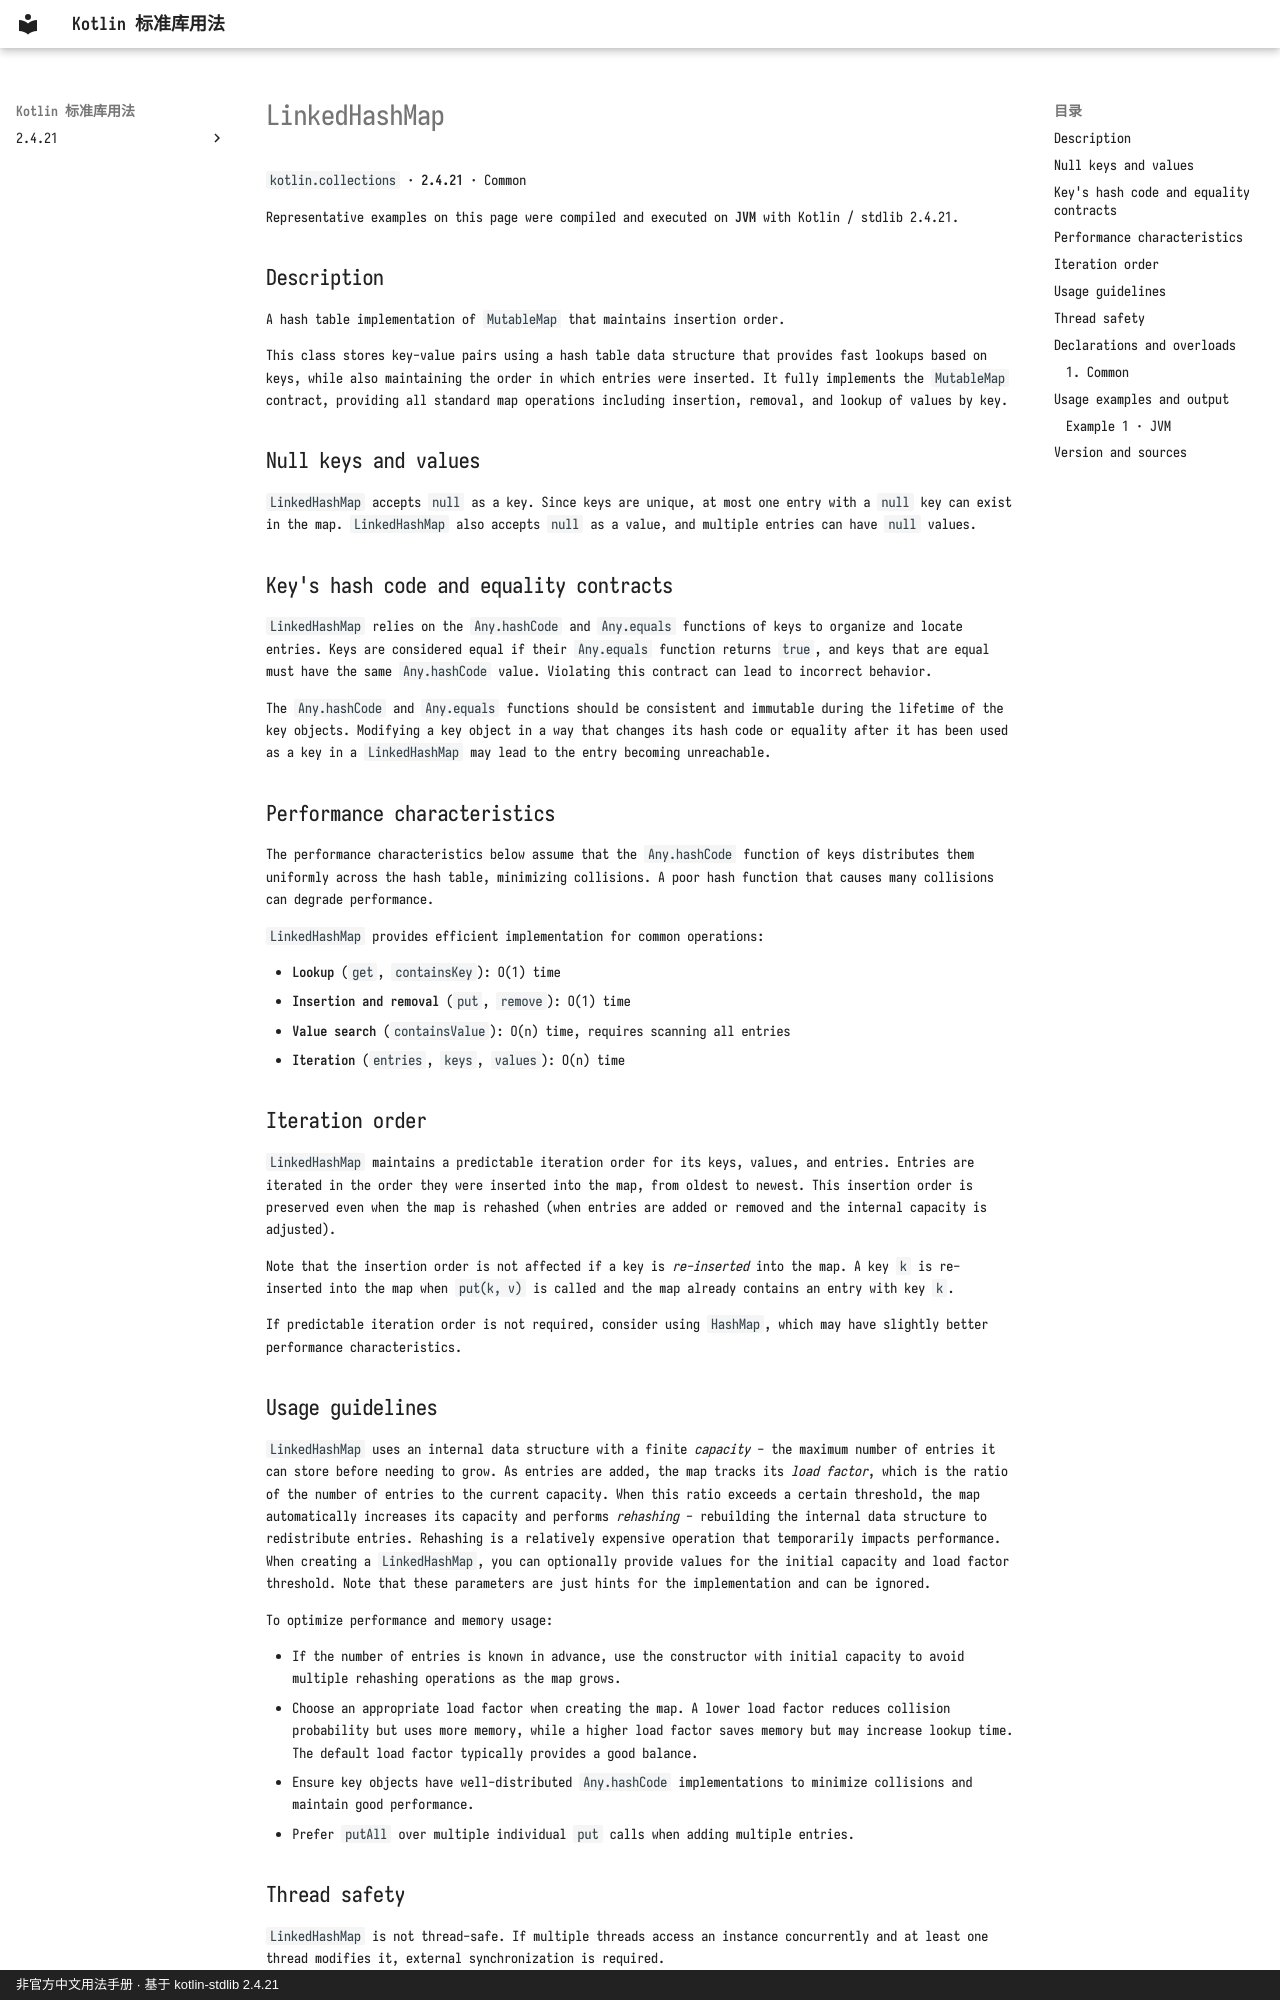

repository: oooooooko/kotlin-stdlib-docs · page: en/api/kotlin.collections/linkedhashmap--7581c3fc/index.html · generator: mkdocs · copyright: 非官方中文用法手册 · 基于 kotlin-stdlib 2.4.21

# LinkedHashMap

`kotlin.collections` · **2.4.21** · Common

Representative examples on this page were compiled and executed on **JVM** with Kotlin / stdlib 2.4.21.

## Description

A hash table implementation of `MutableMap` that maintains insertion order.

This class stores key-value pairs using a hash table data structure that provides fast lookups
based on keys, while also maintaining the order in which entries were inserted.
It fully implements the `MutableMap` contract, providing all standard map operations
including insertion, removal, and lookup of values by key.

## Null keys and values

`LinkedHashMap` accepts `null` as a key. Since keys are unique, at most one entry with a `null` key
can exist in the map. `LinkedHashMap` also accepts `null` as a value, and multiple entries can have
`null` values.

## Key's hash code and equality contracts

`LinkedHashMap` relies on the `Any.hashCode` and `Any.equals` functions of keys to organize and locate entries.
Keys are considered equal if their `Any.equals` function returns `true`, and keys that are equal must
have the same `Any.hashCode` value. Violating this contract can lead to incorrect behavior.

The `Any.hashCode` and `Any.equals` functions should be consistent and immutable during the lifetime
of the key objects. Modifying a key object in a way that changes its hash code or equality
after it has been used as a key in a `LinkedHashMap` may lead to the entry becoming unreachable.

## Performance characteristics

The performance characteristics below assume that the `Any.hashCode` function of keys distributes
them uniformly across the hash table, minimizing collisions. A poor hash function that causes
many collisions can degrade performance.

`LinkedHashMap` provides efficient implementation for common operations:

- **Lookup** (`get`, `containsKey`): O(1) time
- **Insertion and removal** (`put`, `remove`): O(1) time
- **Value search** (`containsValue`): O(n) time, requires scanning all entries
- **Iteration** (`entries`, `keys`, `values`): O(n) time

## Iteration order

`LinkedHashMap` maintains a predictable iteration order for its keys, values, and entries.
Entries are iterated in the order they were inserted into the map, from oldest to newest.
This insertion order is preserved even when the map is rehashed (when entries are added or removed
and the internal capacity is adjusted).

Note that the insertion order is not affected if a key is _re-inserted_ into the map.
A key `k` is re-inserted into the map when `put(k, v)` is called and the map already contains
an entry with key `k`.

If predictable iteration order is not required, consider using `HashMap`, which may have
slightly better performance characteristics.
